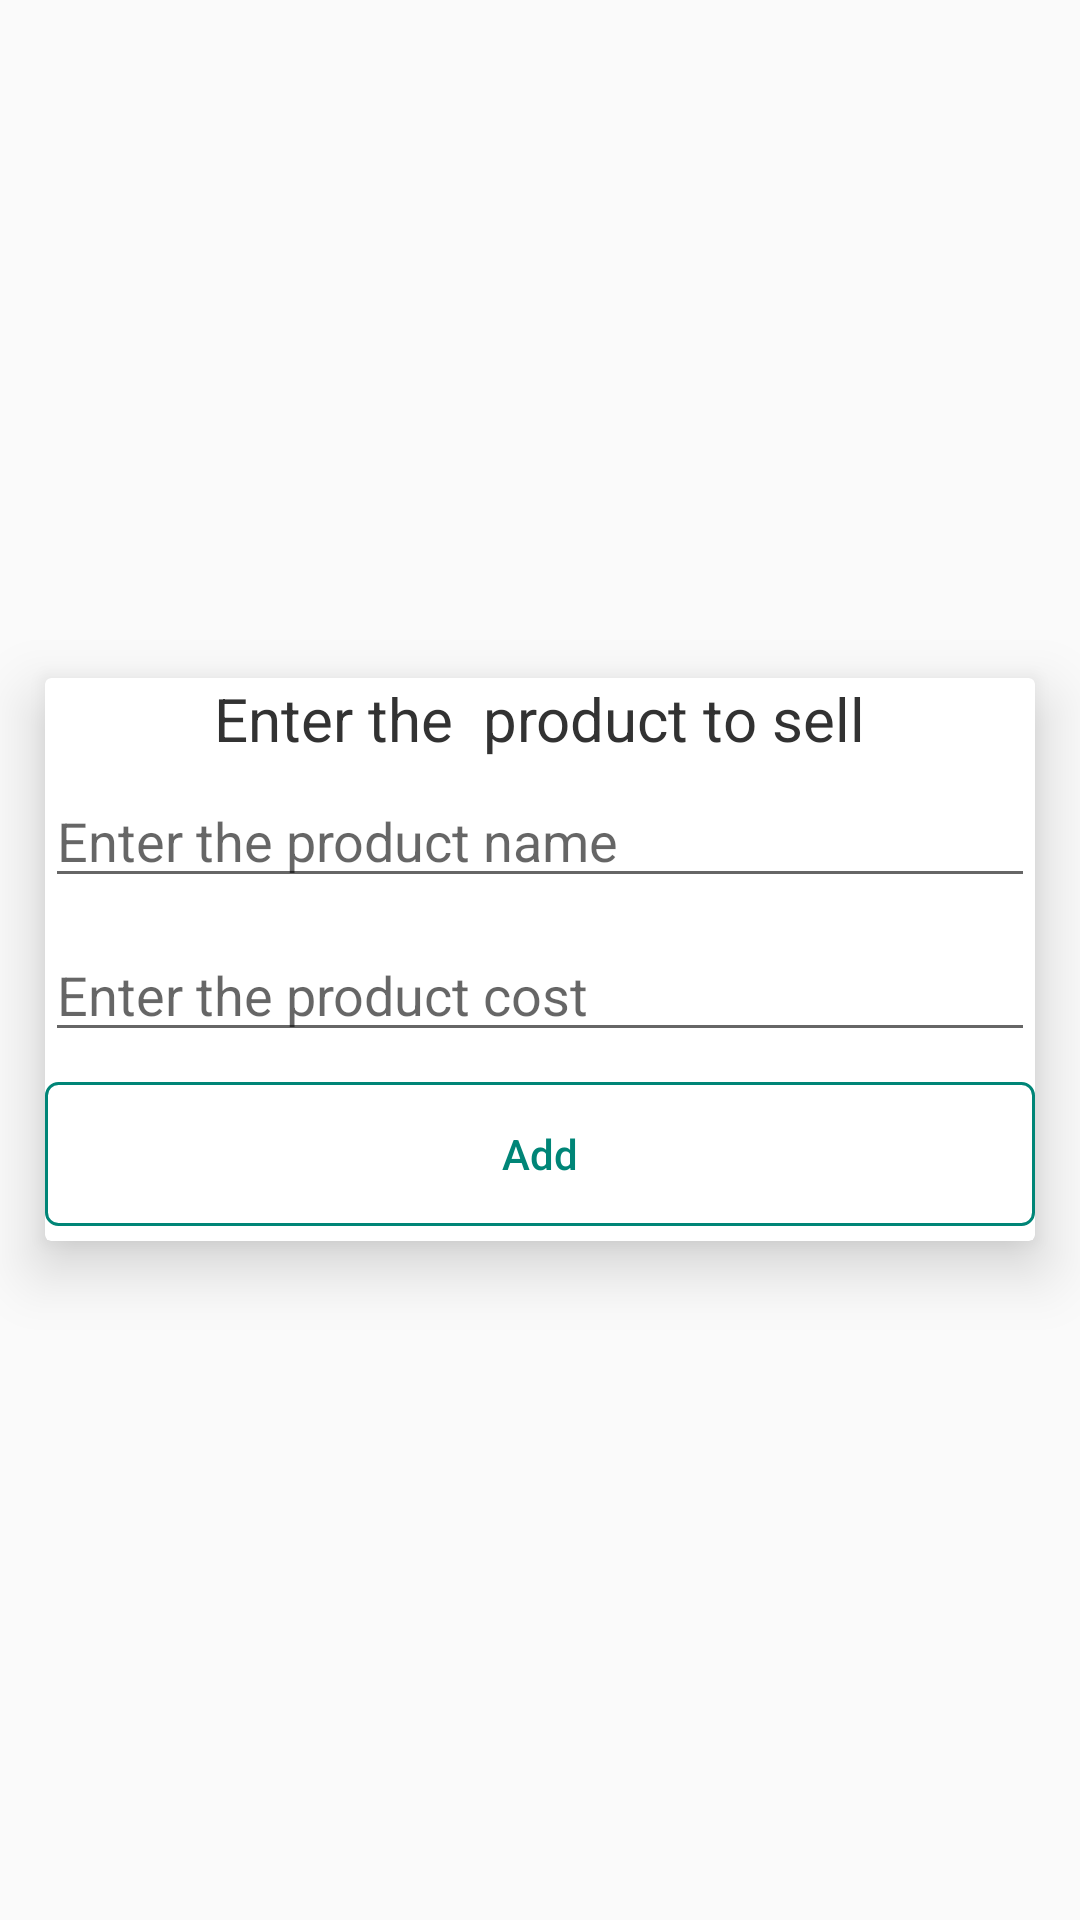

Layout XML and referenced resources for this Android screen:
<!-- AndroidManifest.xml: application theme AppTheme -->
<!-- res/layout/fragment_sell.xml -->
<?xml version="1.0" encoding="utf-8"?>
<RelativeLayout xmlns:android="http://schemas.android.com/apk/res/android"
    android:layout_width="match_parent"
    android:layout_height="match_parent"
    xmlns:app="http://schemas.android.com/apk/res-auto">

    <android.support.v7.widget.CardView
        android:layout_width="match_parent"
        android:layout_height="wrap_content"
        android:layout_margin="15dp"
        app:cardElevation="12dp"
        android:layout_centerInParent="true"
        >
        <RelativeLayout
            android:layout_width="match_parent"
            android:layout_height="match_parent">
            <TextView
                android:id="@+id/card_title"
                android:layout_width="wrap_content"
                android:layout_height="wrap_content"
                android:text="Enter the  product to sell"
                android:layout_centerHorizontal="true"
                android:textSize="20dp"
                android:textColor="#323232"
                />
            <EditText
                android:id="@+id/card_prod_id"
                android:layout_below="@+id/card_title"
                android:layout_width="match_parent"
                android:layout_height="wrap_content"
                android:hint="Enter the product name"
                android:layout_marginTop="5dp"
                android:layout_marginBottom="5dp"
                />
            <EditText
                android:id="@+id/card_cost_id"
                android:layout_below="@+id/card_prod_id"
                android:layout_width="match_parent"
                android:layout_height="wrap_content"
                android:hint="Enter the product cost"
                android:layout_marginTop="5dp"
                android:layout_marginBottom="5dp"
                />

            <Button
                android:id="@+id/cardBtn_id"
                android:layout_below="@id/card_cost_id"
                android:layout_width="match_parent"
                android:layout_height="wrap_content"
                android:layout_marginTop="5dp"
                android:layout_marginBottom="5dp"
                android:background="@drawable/buttoncolor1"
                android:text="Add"
                android:textAllCaps="false"
                android:textColor="@drawable/textcolor1" />



        </RelativeLayout>



    </android.support.v7.widget.CardView>

</RelativeLayout>
<!-- resources referenced by this layout -->
<resources>
  <!-- drawable buttoncolor1 (drawable) -->
  <?xml version="1.0" encoding="utf-8"?>
  <selector xmlns:android="http://schemas.android.com/apk/res/android">
      <item android:state_pressed="true" android:drawable="@drawable/pressedbutton1" />
      <item android:drawable="@drawable/button1"/>
  </selector>
  <!-- drawable textcolor1 (drawable) -->
  <?xml version="1.0" encoding="utf-8"?>
  <selector xmlns:android="http://schemas.android.com/apk/res/android">
      <item android:state_pressed="true" android:color="@color/white" />
      <item android:color="@color/colorPrimary"/>
  </selector>
  <style name="AppTheme" parent="Base.Theme.AppCompat.Light.DarkActionBar">
          
          <item name="colorPrimary">@color/colorPrimary</item>
          <item name="colorPrimaryDark">@color/colorPrimaryDark</item>
          <item name="colorAccent">@color/colorAccent</item>
      </style>
  <!-- drawable pressedbutton1 (drawable) -->
  <?xml version="1.0" encoding="utf-8"?>
  <shape xmlns:android="http://schemas.android.com/apk/res/android">
      android:shape="rectangle" >
  
      <corners android:radius="4dp"/>
      <solid android:color="@color/colorPrimary"/>
  
      <size
          android:height="30dp"
          android:width="160dp" />
  
  </shape>
  <!-- drawable button1 (drawable) -->
  <?xml version="1.0" encoding="utf-8"?>
  <shape xmlns:android="http://schemas.android.com/apk/res/android">
      android:shape="rectangle" >
  
      <corners android:radius="4dp"/>
      <stroke
          android:width="1dp"
          android:color="@color/colorPrimary" />
  
      <size
          android:height="30dp"
          android:width="160dp" />
  
  </shape>
  <color name="white">#ffffff</color>
  <color name="colorPrimary">#008577</color>
  <color name="colorPrimaryDark">#00574B</color>
  <color name="colorAccent">#008577</color>
</resources>
